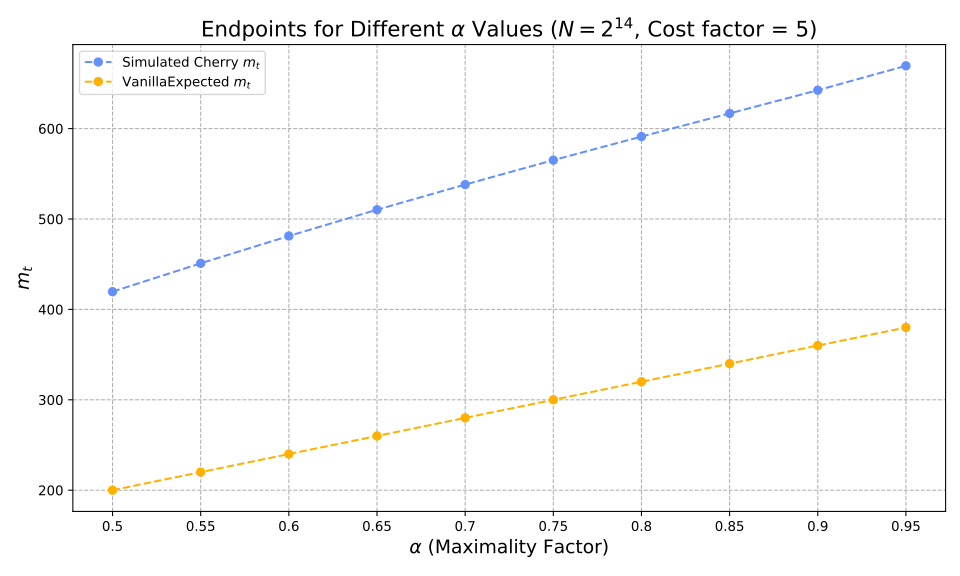

Values plotted in this chart, from the file beside it:
alpha, optimiser_mt, vanilla_expected_mt, hashes, reductions
0.5, 419.6, 200, 32304, 2354337
0.55, 451, 220, 36588, 2732660
0.6, 481.2, 240, 41308, 3157916
0.65, 510.3, 260, 46546, 3644474
0.7, 538.1, 280, 52438, 4207855
0.75, 565.1, 300, 59282, 4880409
0.8, 591.2, 320, 67455, 5704198
0.85, 616.8, 340, 77807, 6771453
0.9, 642.5, 360, 92163, 8278309
0.95, 669.5, 380, 116554, 10862151
